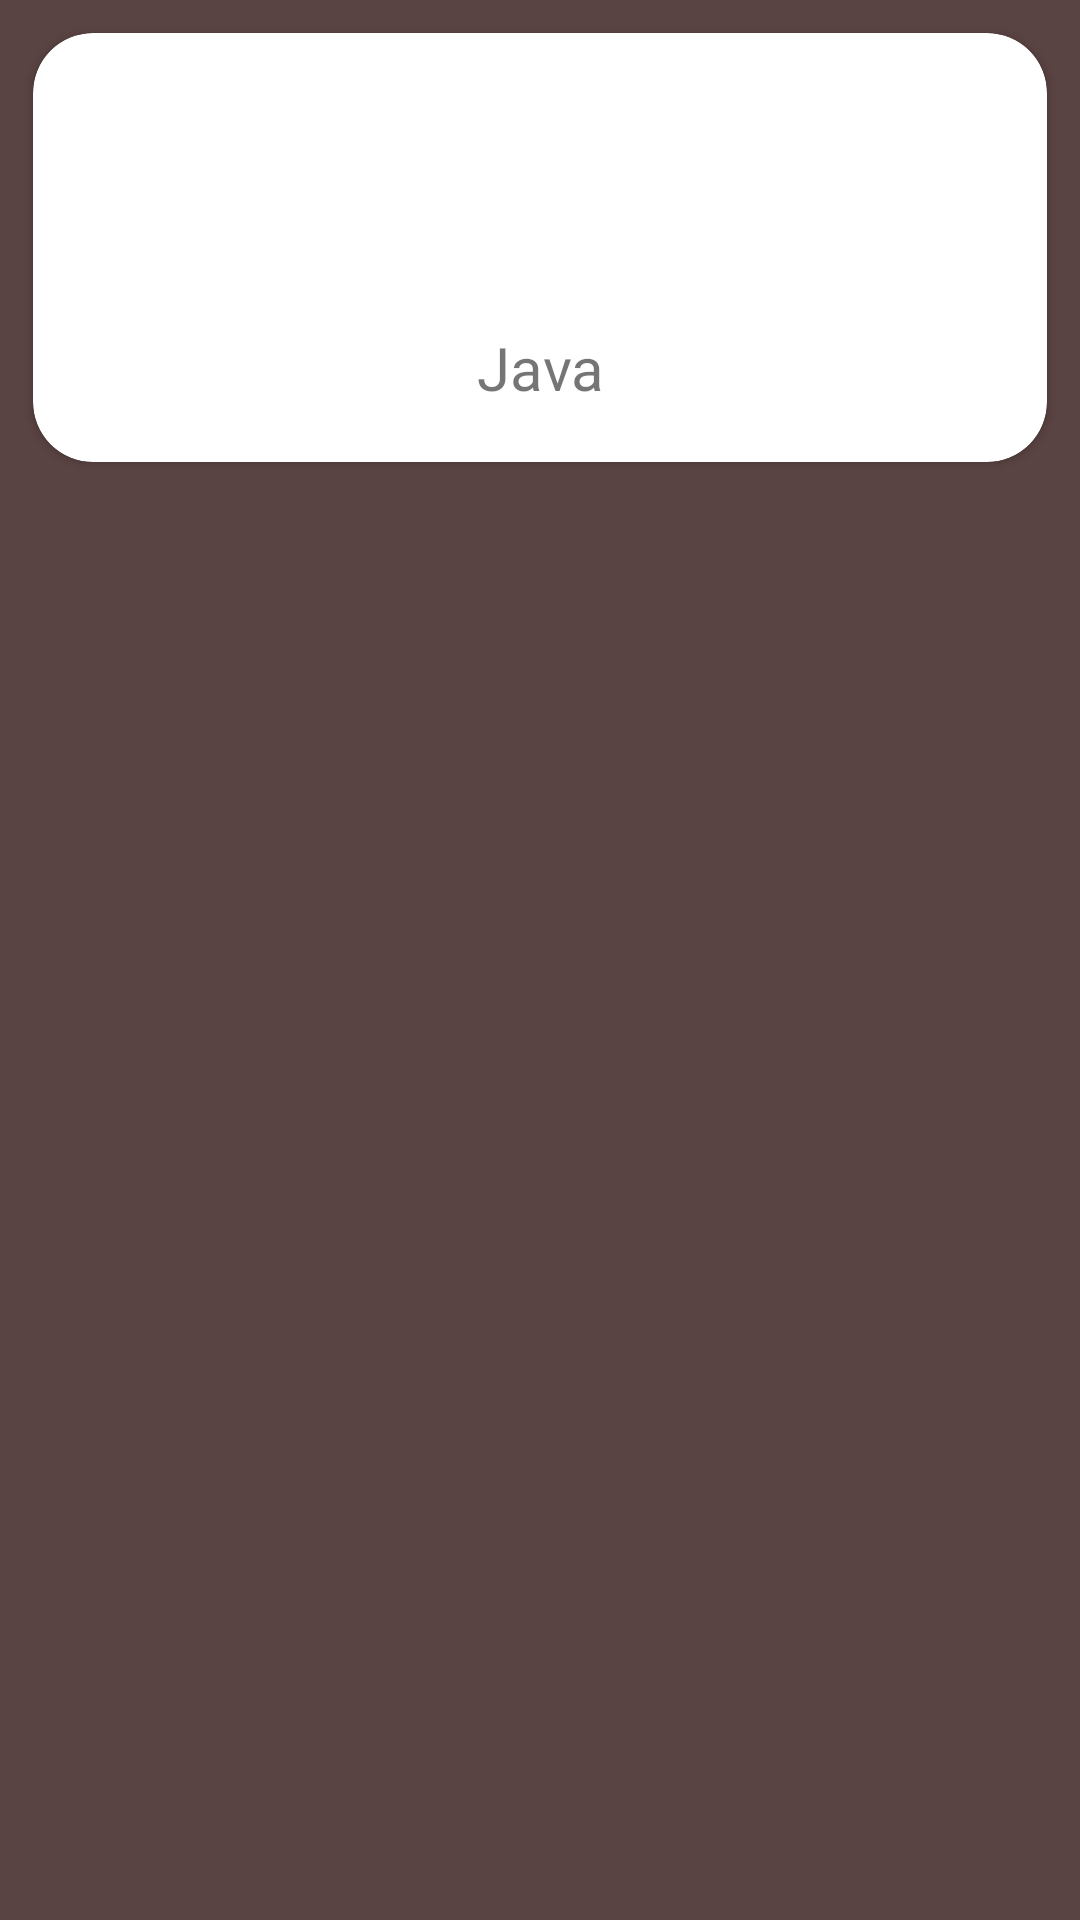

Layout XML and referenced resources for this Android screen:
<!-- AndroidManifest.xml: application theme Theme.LQ_APP_1 -->
<!-- res/layout/view_navchoise.xml -->
<?xml version="1.0" encoding="utf-8"?>
<RelativeLayout xmlns:android="http://schemas.android.com/apk/res/android"
    android:layout_width="match_parent"
    xmlns:app="http://schemas.android.com/apk/res-auto"
    android:orientation="vertical"
    android:layout_height="wrap_content"
    android:padding="8dp"
    android:background="#5A4343"

    >

    <androidx.cardview.widget.CardView
        android:layout_width="match_parent"
        android:layout_height="wrap_content"
        app:cardCornerRadius="20dp"
        app:contentPadding="6dp"
        android:background="#DD0F0F"

        android:layout_margin="3dp">

        <LinearLayout

            android:layout_width="match_parent"
            android:layout_height="wrap_content"
            android:padding="12dp"
            android:gravity="center"
            android:orientation="vertical">




            <ImageView
                android:layout_width="80dp"
                android:layout_height="80dp"
                android:adjustViewBounds="true"
                android:id="@+id/imageview_navchoise"

                android:src="@drawable/java"/>

            <TextView
                android:layout_width="wrap_content"
                android:layout_height="wrap_content"
                android:id="@+id/textview_navchoise2"
                android:text="Java"
                android:textSize="20sp"
                android:gravity="center_horizontal"/>
        </LinearLayout>

    </androidx.cardview.widget.CardView>

</RelativeLayout>
<!-- resources referenced by this layout -->
<resources>
  <style name="Theme.LQ_APP_1" parent="Theme.MaterialComponents.DayNight.DarkActionBar">
          
          <item name="colorPrimary">@color/purple_500</item>
          <item name="colorPrimaryVariant">@color/purple_700</item>
          <item name="colorOnPrimary">@color/white</item>
          
          <item name="colorSecondary">@color/teal_200</item>
          <item name="colorSecondaryVariant">@color/teal_700</item>
          <item name="colorOnSecondary">@color/black</item>
          
          <item name="android:statusBarColor">?attr/colorPrimaryVariant</item>
          
      </style>
  <!-- not gathered from this repository: default colours our renderer supplied (Android Studio template values) -->
  <color name="purple_500">#FF6200EE</color>
  <color name="purple_700">#FF3700B3</color>
  <color name="teal_200">#FF03DAC5</color>
  <color name="teal_700">#FF018786</color>
  <color name="black">#FF000000</color>
  <color name="white">#FFFFFFFF</color>
</resources>
